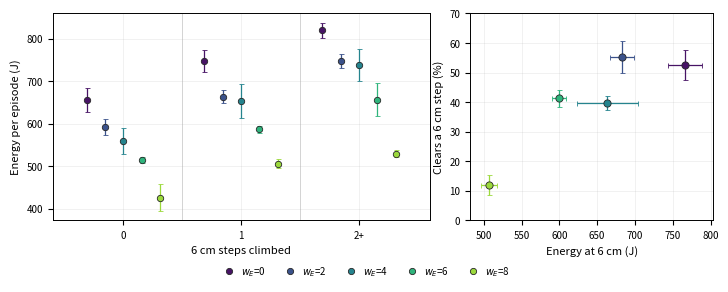

Recreate this plot in Python. (Note: this script raises an exception after producing the figure.)
"""Fig. 5 regenerated under the paired-seed protocol (abl_seeded)."""
import os
import numpy as np
import matplotlib
matplotlib.use("Agg")
import matplotlib.pyplot as plt
from matplotlib.lines import Line2D

OUT = os.path.expanduser("~/Downloads/DoubleBee_fig5_energy_ablation")
W = ["0", "2", "4", "6", "8"]
# wE -> [(E, SE) for groups 0, 1, 2+]
LEFT = {
    "0": [(656.1, 28.1), (747.4, 25.0), (819.9, 17.4)],
    "2": [(592.0, 19.4), (663.4, 15.6), (747.0, 16.2)],
    "4": [(559.3, 31.4), (653.0, 39.8), (737.3, 37.8)],
    "6": [(514.2, 7.4), (586.6, 8.2), (656.8, 38.7)],
    "8": [(426.7, 31.5), (506.4, 10.5), (529.3, 8.0)],
}
# wE -> (clears %, SE, E J, SE)
RIGHT = {
    "0": (52.6, 5.1, 766.2, 22.6),
    "2": (55.1, 5.4, 682.5, 16.0),
    "4": (39.8, 2.4, 663.3, 40.4),
    "6": (41.3, 2.9, 599.7, 9.0),
    "8": (11.8, 3.4, 507.0, 10.5),
}
ramp = plt.cm.viridis(np.linspace(0.05, 0.85, len(W)))
col = {w: ramp[i] for i, w in enumerate(W)}

plt.rcParams.update({"font.size": 8, "axes.labelsize": 8, "xtick.labelsize": 7,
                     "ytick.labelsize": 7, "legend.fontsize": 7,
                     "axes.linewidth": 0.7})
fig, (ax, bx) = plt.subplots(1, 2, figsize=(7.16, 2.7),
                             gridspec_kw=dict(width_ratios=[1.55, 1.0]))

# ---- left: energy by steps climbed, dodged within each group ----------------
dx = 0.78 / len(W)
offs = (np.arange(len(W)) - (len(W) - 1) / 2.0) * dx
for i, w in enumerate(W):
    xs = np.arange(3) + offs[i]
    ys = [LEFT[w][k][0] for k in range(3)]
    es = [LEFT[w][k][1] for k in range(3)]
    ax.errorbar(xs, ys, yerr=es, fmt="o", ms=4.6, color=col[w], ecolor=col[w],
                elinewidth=0.9, capsize=1.8, mec="0.15", mew=0.6, zorder=3)
ax.set_xticks(range(3))
ax.set_xticklabels(["0", "1", "2+"])
ax.set_xlabel("6 cm steps climbed")
ax.set_ylabel("Energy per episode (J)")
ax.grid(alpha=0.25, lw=0.5)
for g in (0.5, 1.5):
    ax.axvline(g, color="0.8", lw=0.6, zorder=0)
ax.set_xlim(-0.6, 2.6)

# ---- right: clearance against energy, trade-off line ------------------------
# NO connecting line. w_E=4 and w_E=6 differ by 1.5 +- 3.6 points (t=0.41), so
# any line through the points in energy order asserts an ordering the error bars
# deny -- whether drawn as a frontier or through all five. Points only.
for w in W:
    c, cs, e, es = RIGHT[w]
    bx.errorbar(e, c, xerr=es, yerr=cs, fmt="o", ms=5.2, color=col[w],
                ecolor=col[w], elinewidth=0.9, capsize=1.8, mec="0.15",
                mew=0.6, zorder=3)
bx.set_xlabel("Energy at 6 cm (J)")
bx.set_ylabel("Clears a 6 cm step (%)")
bx.grid(alpha=0.25, lw=0.5)
bx.set_ylim(0, 70)

handles = [Line2D([], [], ls="none", marker="o", ms=4.5, color=col[w],
                  mec="0.15", mew=0.6, label="$w_E$=%s" % w) for w in W]
fig.legend(handles=handles, loc="lower center", ncol=5, frameon=False,
           bbox_to_anchor=(0.5, -0.04), handletextpad=0.3, columnspacing=1.4)
fig.tight_layout(pad=0.3, rect=(0, 0.06, 1, 1))
fig.savefig(OUT + ".pdf", bbox_inches="tight")
fig.savefig(OUT + ".png", dpi=220, bbox_inches="tight")
print("wrote", OUT + ".pdf")
